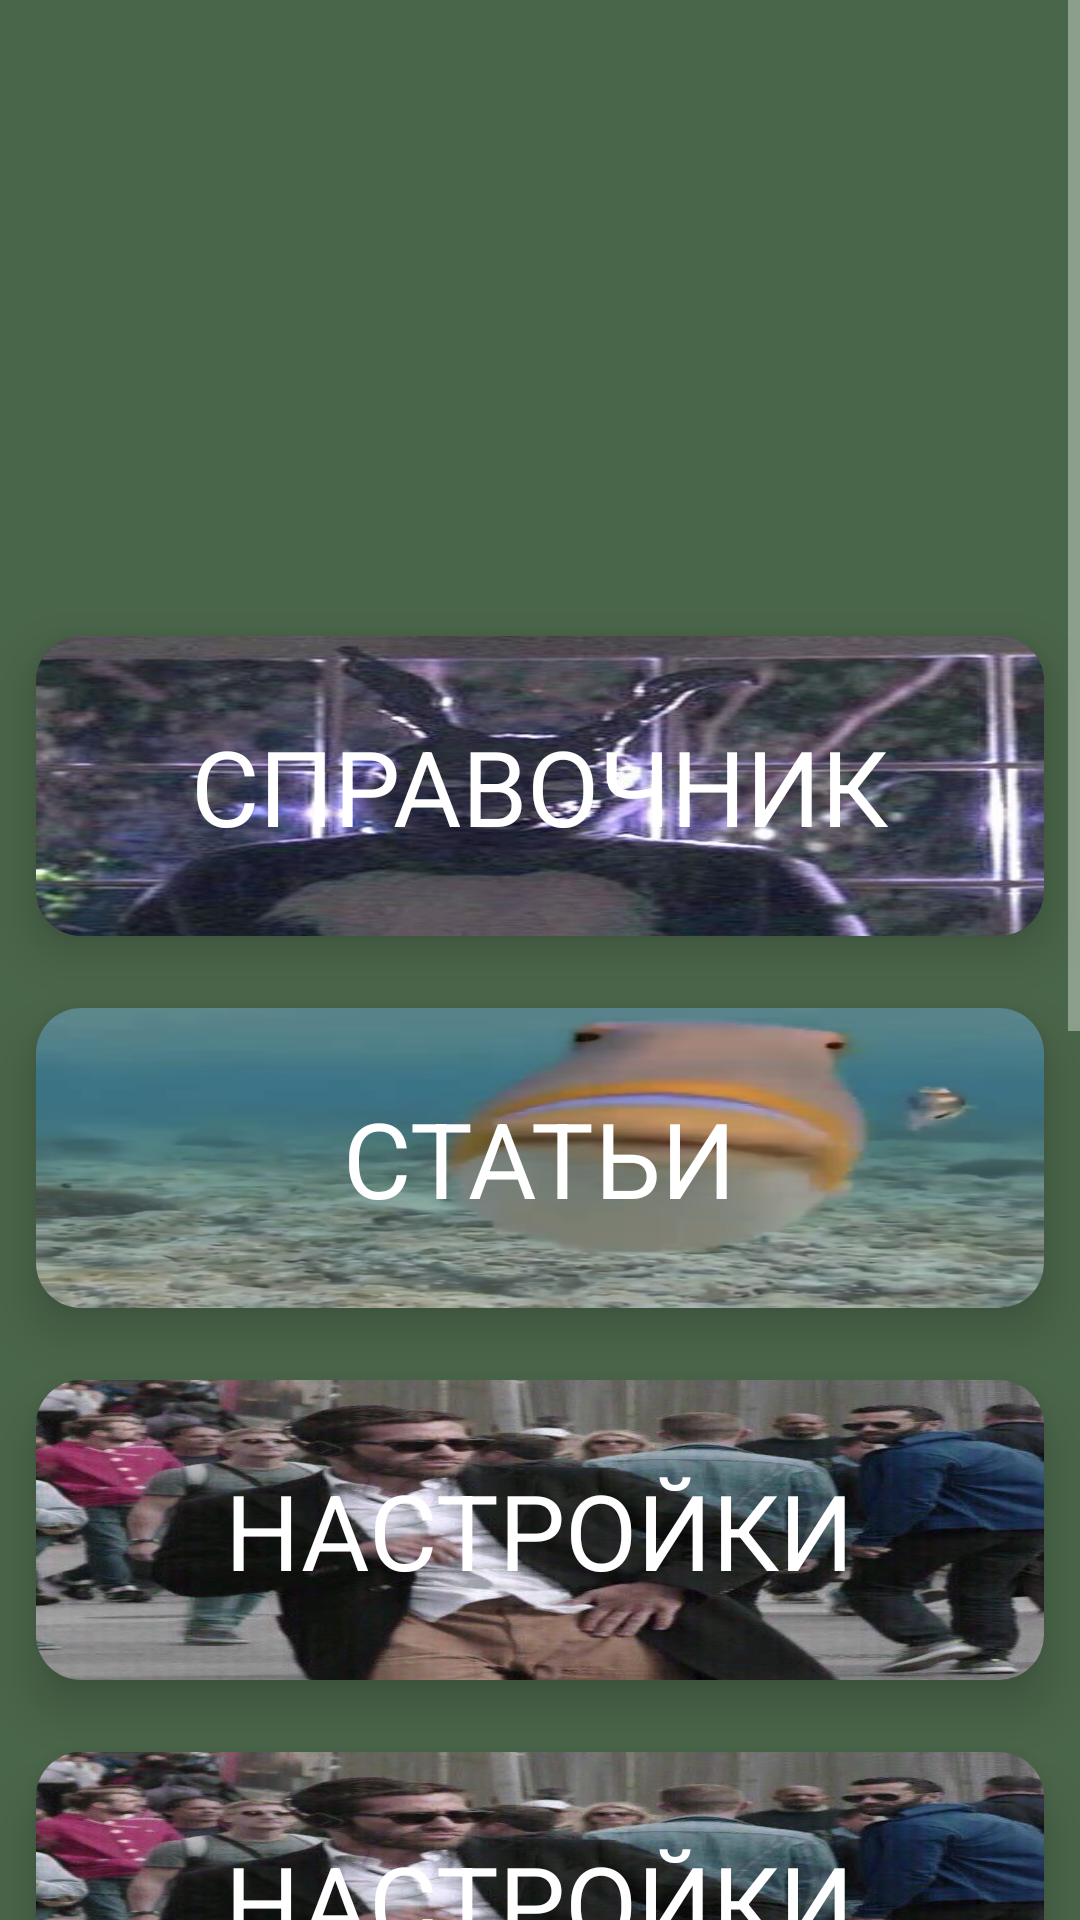

Android layout source for this screen:
<!-- AndroidManifest.xml: application theme AppTheme -->
<!-- res/layout/activity_main.xml -->
<?xml version="1.0" encoding="utf-8"?>
<ScrollView xmlns:android="http://schemas.android.com/apk/res/android"
    xmlns:app="http://schemas.android.com/apk/res-auto"
    xmlns:tools="http://schemas.android.com/tools"
    android:layout_width="match_parent"
    android:layout_height="match_parent"
    android:background="@color/color_bg"
    android:orientation="vertical"
    tools:context=".MainActivity">

    <LinearLayout
        android:layout_width="match_parent"
        android:layout_height="match_parent"
        android:orientation="vertical">

        <GridLayout
            android:layout_marginTop="200dp"
            android:layout_width="wrap_content"
            android:layout_height="wrap_content"
            android:alignmentMode="alignMargins"
            android:columnCount="1"
            android:columnOrderPreserved="false"
            android:rowCount="4">

            <androidx.cardview.widget.CardView
                android:layout_width="wrap_content"
                android:layout_height="wrap_content"
                android:layout_rowWeight="1"
                android:layout_columnWeight="1"
                android:layout_margin="12dp"
                app:cardCornerRadius="15dp"
                app:cardElevation="10dp">

                <LinearLayout
                    android:layout_width="match_parent"
                    android:layout_height="100dp"
                    android:gravity="center"
                    android:orientation="vertical"
                    android:padding="16dp"
                    android:background="@drawable/pic2">
                    <TextView
                        android:layout_width="wrap_content"
                        android:layout_height="wrap_content"
                        android:text="Справочник"
                        android:textSize="35sp"
                        android:textAllCaps="true"
                        android:textColor="@color/color_text"/>
                </LinearLayout>

            </androidx.cardview.widget.CardView>
            <androidx.cardview.widget.CardView
                android:layout_width="wrap_content"
                android:layout_height="wrap_content"
                android:layout_rowWeight="1"
                android:layout_columnWeight="1"
                android:layout_margin="12dp"
                app:cardCornerRadius="15dp"
                app:cardElevation="10dp">

                <LinearLayout
                    android:layout_width="match_parent"
                    android:layout_height="100dp"
                    android:gravity="center"
                    android:orientation="vertical"
                    android:padding="16dp"
                    android:background="@drawable/pic1">
                    <TextView
                        android:layout_width="wrap_content"
                        android:layout_height="wrap_content"
                        android:text="Статьи"
                        android:textSize="35sp"
                        android:textAllCaps="true"
                        android:textColor="@color/color_text"/>
                </LinearLayout>

            </androidx.cardview.widget.CardView>
            <androidx.cardview.widget.CardView
                android:layout_width="wrap_content"
                android:layout_height="wrap_content"
                android:layout_rowWeight="1"
                android:layout_columnWeight="1"
                android:layout_margin="12dp"
                app:cardCornerRadius="15dp"
                app:cardElevation="10dp">

                <LinearLayout
                    android:layout_width="match_parent"
                    android:layout_height="100dp"
                    android:gravity="center"
                    android:orientation="vertical"
                    android:padding="16dp"
                    android:background="@drawable/pic3">
                    <TextView
                        android:layout_width="wrap_content"
                        android:layout_height="wrap_content"
                        android:text="Настройки"
                        android:textSize="35sp"
                        android:textAllCaps="true"
                        android:textColor="@color/color_text"/>
                </LinearLayout>

            </androidx.cardview.widget.CardView>
            <androidx.cardview.widget.CardView
                android:layout_width="wrap_content"
                android:layout_height="wrap_content"
                android:layout_rowWeight="1"
                android:layout_columnWeight="1"
                android:layout_margin="12dp"
                app:cardCornerRadius="15dp"
                app:cardElevation="10dp">

                <LinearLayout
                    android:layout_width="match_parent"
                    android:layout_height="100dp"
                    android:gravity="center"
                    android:orientation="vertical"
                    android:padding="16dp"
                    android:background="@drawable/pic3">
                    <TextView
                        android:layout_width="wrap_content"
                        android:layout_height="wrap_content"
                        android:text="Настройки"
                        android:textSize="35sp"
                        android:textAllCaps="true"
                        android:textColor="@color/color_text"/>
                </LinearLayout>

            </androidx.cardview.widget.CardView>
            <androidx.cardview.widget.CardView
                android:layout_width="wrap_content"
                android:layout_height="wrap_content"
                android:layout_rowWeight="1"
                android:layout_columnWeight="1"
                android:layout_margin="12dp"
                app:cardCornerRadius="15dp"
                app:cardElevation="10dp">

                <LinearLayout
                    android:layout_width="match_parent"
                    android:layout_height="100dp"
                    android:gravity="center"
                    android:orientation="vertical"
                    android:padding="16dp"
                    android:background="@drawable/pic3">
                    <TextView
                        android:layout_width="wrap_content"
                        android:layout_height="wrap_content"
                        android:text="Настройки"
                        android:textSize="35sp"
                        android:textAllCaps="true"
                        android:textColor="@color/color_text"/>
                </LinearLayout>

            </androidx.cardview.widget.CardView>
            <androidx.cardview.widget.CardView
                android:layout_width="wrap_content"
                android:layout_height="wrap_content"
                android:layout_rowWeight="1"
                android:layout_columnWeight="1"
                android:layout_margin="12dp"
                app:cardCornerRadius="15dp"
                app:cardElevation="10dp">

                <LinearLayout
                    android:layout_width="match_parent"
                    android:layout_height="100dp"
                    android:gravity="center"
                    android:orientation="vertical"
                    android:padding="16dp"
                    android:background="@drawable/pic3">
                    <TextView
                        android:layout_width="wrap_content"
                        android:layout_height="wrap_content"
                        android:text="Настройки"
                        android:textSize="35sp"
                        android:textAllCaps="true"
                        android:textColor="@color/color_text"/>
                </LinearLayout>

            </androidx.cardview.widget.CardView>
            <androidx.cardview.widget.CardView
                android:layout_width="wrap_content"
                android:layout_height="wrap_content"
                android:layout_rowWeight="1"
                android:layout_columnWeight="1"
                android:layout_margin="12dp"
                app:cardCornerRadius="15dp"
                app:cardElevation="10dp">

                <LinearLayout
                    android:layout_width="match_parent"
                    android:layout_height="100dp"
                    android:gravity="center"
                    android:orientation="vertical"
                    android:padding="16dp"
                    android:background="@drawable/pic3">
                    <TextView
                        android:layout_width="wrap_content"
                        android:layout_height="wrap_content"
                        android:text="Настройки"
                        android:textSize="35sp"
                        android:textAllCaps="true"
                        android:textColor="@color/color_text"/>
                </LinearLayout>

            </androidx.cardview.widget.CardView>
            <androidx.cardview.widget.CardView
                android:layout_width="wrap_content"
                android:layout_height="wrap_content"
                android:layout_rowWeight="1"
                android:layout_columnWeight="1"
                android:layout_margin="12dp"
                app:cardCornerRadius="15dp"
                app:cardElevation="10dp">

                <LinearLayout
                    android:layout_width="match_parent"
                    android:layout_height="100dp"
                    android:gravity="center"
                    android:orientation="vertical"
                    android:padding="16dp"
                    android:background="@drawable/pic3">
                    <TextView
                        android:layout_width="wrap_content"
                        android:layout_height="wrap_content"
                        android:text="Настройки"
                        android:textSize="35sp"
                        android:textAllCaps="true"
                        android:textColor="@color/color_text"/>
                </LinearLayout>

            </androidx.cardview.widget.CardView>

        </GridLayout>
    </LinearLayout>
</ScrollView>
<!-- resources referenced by this layout -->
<resources>
  <color name="color_bg">#4A664A</color>
  <color name="color_text">#FFFFFF</color>
  <!-- drawable pic1: jpg bitmap (drawable, 324034 bytes) -->
  <!-- drawable pic2: jpg bitmap (drawable, 46253 bytes) -->
  <!-- drawable pic3: png bitmap (drawable, 68280 bytes) -->
  <style name="AppTheme" parent="Theme.AppCompat.NoActionBar">
          <item name="colorPrimary">@color/color_bg</item> 
          <item name="colorPrimaryVariant">@color/color_bg</item> 
          <item name="colorOnPrimary">@color/color_bg</item>
          <item name="android:statusBarColor" tools:targetApi="l">?attr/colorPrimaryVariant</item>
          <item name="android:windowAnimationStyle">@style/CustomActivityAnimation</item>
      </style>
  <style name="CustomActivityAnimation" parent="@android:style/Animation.Activity">
          <item name="android:activityOpenEnterAnimation">@anim/slide_in_right</item>
          <item name="android:activityOpenExitAnimation">@anim/slide_out_left</item>
          <item name="android:activityCloseEnterAnimation">@anim/slide_in_left</item>
          <item name="android:activityCloseExitAnimation">@anim/slide_out_right</item>
      </style>
</resources>
